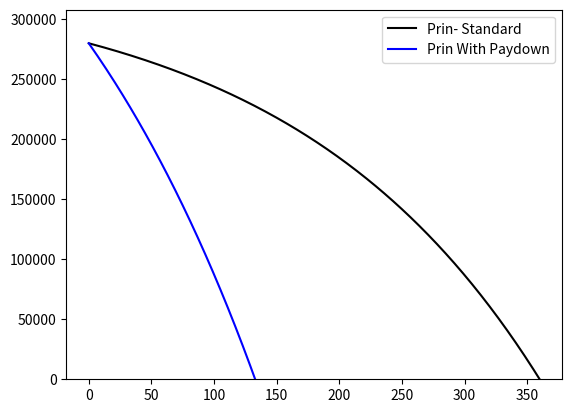

Write the Python code that produced this figure.
# MortgagePaydown.py

# This code examines the mortgage structure and
# attempts to identify the optimum paydown 
# schedule by minimizing pay-in and interest 
# paid amounts while maximizing the value of
# dollars spent on paydown. 

# For compiling from Notepad++
# C:\Python27\python.exe -i "$(FULL_CURRENT_PATH)"

# -------------------------------------------
# IMPORTS
# -------------------------------------------

import matplotlib.pyplot as plt


# -------------------------------------------
# INPUTS
# -------------------------------------------

P = 280000 			# Initial principle value
r = 6.0 			# Interest rate
N = 360 			# Number of months mortgaged
CF = 2421.26
extra = CF*0.5

# Initialize array for each month
Narray = range(N+1)

# Open variables for tracking dollars
Parray = [P] 		# Principle left during amortization
PrinPaidWO = [0]	# Principle paid during amortization
IntPaidWO = [0]		# Interest paid during amortization
PWarray = [P] 		# Principle left during amortization with paydown
PrinPaidW = [0]	# Principle paid during amortization
IntPaidW = [0]		# Interest paid during amortization

# -------------------------------------------
# CALCULATIONS
# -------------------------------------------

# Calculate the fixed monthly payment
MP = P*(r/100/12*(1+r/100/12)**360)/((1+r/100/12)**360-1)

# Open loop to make calculations
for i in range(1,N+1):
	
	# Calculate the baseline mortgage with no pay down
	Parray.append((1+r/100/12)**Narray[i]*P - (((1+r/100/12)**Narray[i]-1)/(r/100/12))*MP)
	PrinPaidWO.append(Parray[i-1] - Parray[i])
	IntPaidWO.append(Parray[i-1]*r/100/12)
	
	# Calculate the changes with extra paid
	PWarray.append((1+r/100/12)*PWarray[i-1] - (((1+r/100/12)-1)/(r/100/12))*MP - extra)
	# We have to check that the mortgage still has a balance
	if PWarray[i] > 0:
		PrinPaidW.append(PWarray[i-1] - PWarray[i])
		IntPaidW.append(PWarray[i-1]*r/100/12)
	else:
		PrinPaidW.append(0)
		IntPaidW.append(0)
	
# -------------------------------------------
# OUTPUTS
# -------------------------------------------

plt.plot(Narray, Parray, '-k')
plt.plot(Narray, PWarray, '-b')

plt.ylim(0,P*1.1)
labels = ['Prin- Standard', 'Prin With Paydown',]
plt.legend(labels)

plt.show()